Run: headless pygame with SDL's dummy video driver; simulated clock (each Clock.tick advances the game by its frame time, no real sleeping); random seed 0; keys injected as events and as key.get_pressed() state; mouse plan: one left click at the window centre at the start of phase 2, then a move to the lower-right quarter at the start of phase 3; restart key R tapped at the start of phases 3 and 4.
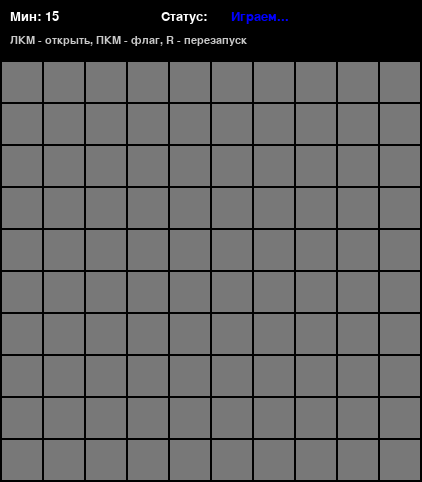
Frame 1 of 4 · flips 1–60 · no input
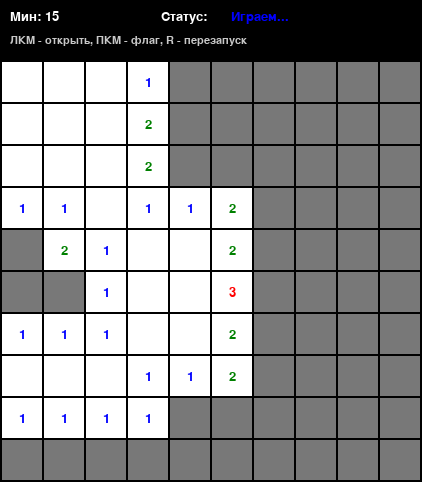
Frame 2 of 4 · flips 61–180 · clicked the window centre · tapped SPACE, RETURN · held RIGHT (→), D
Frame 3 of 4 · flips 181–300 · moved the mouse to the lower-right quarter · tapped R · held DOWN (↓), S · screen same as frame 1, image omitted
Frame 4 of 4 · flips 301–420 · tapped R · held LEFT (←), A, UP (↑), W · screen unchanged from frame 3, image omitted

The pygame program that drew these frames:

import pygame
import random
import sys

# Инициализация Pygame
pygame.init()

# Константы
CELL_SIZE = 40
MARGIN = 2
HEADER_HEIGHT = 60
FONT_SIZE = 20
MIN_FONT_SIZE = 16

# Цвета
BLACK = (0, 0, 0)
WHITE = (255, 255, 255)
GRAY = (200, 200, 200)
DARK_GRAY = (120, 120, 120)
RED = (255, 0, 0)
BLUE = (0, 0, 255)
GREEN = (0, 128, 0)
DARK_RED = (128, 0, 0)
PURPLE = (128, 0, 128)
MAROON = (128, 0, 0)
TURQUOISE = (64, 224, 208)
DARK_GREEN = (0, 100, 0)
DARK_BLUE = (0, 0, 128)

COLORS = {
    '1': BLUE,
    '2': GREEN,
    '3': RED,
    '4': DARK_BLUE,
    '5': MAROON,
    '6': TURQUOISE,
    '7': BLACK,
    '8': DARK_GRAY
}

class Minesweeper:
    def __init__(self, width=10, height=10, mines=15):
        self.width = width
        self.height = height
        self.mines = mines
        self.board = [[' ' for _ in range(width)] for _ in range(height)]
        self.revealed = [[False for _ in range(width)] for _ in range(height)]
        self.flagged = [[False for _ in range(width)] for _ in range(height)]
        self.game_over = False
        self.win = False
        self.first_move = True
        self.mines_flagged = 0
        
        # Расчет размеров окна
        self.screen_width = width * (CELL_SIZE + MARGIN) + MARGIN
        self.screen_height = height * (CELL_SIZE + MARGIN) + MARGIN + HEADER_HEIGHT
        
        # Создание окна
        self.screen = pygame.display.set_mode((self.screen_width, self.screen_height))
        pygame.display.set_caption("Сапер - убиваем время на паре")
        
        # Шрифты
        self.font = pygame.font.Font(None, FONT_SIZE)
        self.min_font = pygame.font.Font(None, MIN_FONT_SIZE)
        
    def place_mines(self, first_x, first_y):
        safe_cells = []
        for dx in [-1, 0, 1]:
            for dy in [-1, 0, 1]:
                nx, ny = first_x + dx, first_y + dy
                if 0 <= nx < self.width and 0 <= ny < self.height:
                    safe_cells.append((nx, ny))
        
        mines_placed = 0
        while mines_placed < self.mines:
            x = random.randint(0, self.width - 1)
            y = random.randint(0, self.height - 1)
            if (x, y) not in safe_cells and self.board[y][x] != 'X':
                self.board[y][x] = 'X'
                mines_placed += 1
        
        for y in range(self.height):
            for x in range(self.width):
                if self.board[y][x] != 'X':
                    count = self.count_adjacent_mines(x, y)
                    if count > 0:
                        self.board[y][x] = str(count)
    
    def count_adjacent_mines(self, x, y):
        count = 0
        for dx in [-1, 0, 1]:
            for dy in [-1, 0, 1]:
                if dx == 0 and dy == 0:
                    continue
                nx, ny = x + dx, y + dy
                if 0 <= nx < self.width and 0 <= ny < self.height:
                    if self.board[ny][nx] == 'X':
                        count += 1
        return count
    
    def reveal(self, x, y):
        if not (0 <= x < self.width and 0 <= y < self.height):
            return
        
        if self.flagged[y][x] or self.revealed[y][x] or self.game_over or self.win:
            return
            
        if self.first_move:
            self.place_mines(x, y)
            self.first_move = False
            
        if self.board[y][x] == 'X':
            self.game_over = True
            return
            
        self.revealed[y][x] = True
        
        if self.board[y][x] == ' ':
            for dx in [-1, 0, 1]:
                for dy in [-1, 0, 1]:
                    nx, ny = x + dx, y + dy
                    if (0 <= nx < self.width and 0 <= ny < self.height and 
                        not self.revealed[ny][nx] and not self.flagged[ny][nx]):
                        self.reveal(nx, ny)
        
        self.check_win()
    
    def toggle_flag(self, x, y):
        if not (0 <= x < self.width and 0 <= y < self.height) or self.revealed[y][x] or self.game_over or self.win:
            return
        
        self.flagged[y][x] = not self.flagged[y][x]
        if self.flagged[y][x]:
            self.mines_flagged += 1
        else:
            self.mines_flagged -= 1
    
    def check_win(self):
        for y in range(self.height):
            for x in range(self.width):
                if self.board[y][x] != 'X' and not self.revealed[y][x]:
                    return False
        self.win = True
        return True
    
    def draw(self):
        self.screen.fill(BLACK)
        
        # Рисуем заголовок с информацией
        mines_text = self.font.render(f"Мин: {self.mines - self.mines_flagged}", True, WHITE)
        status_text = self.font.render("Статус: ", True, WHITE)
        
        if self.game_over:
            status = self.font.render("ПОРАЖЕНИЕ!", True, RED)
        elif self.win:
            status = self.font.render("ПОБЕДА!", True, GREEN)
        else:
            status = self.font.render("Играем...", True, BLUE)
        
        self.screen.blit(mines_text, (10, 10))
        self.screen.blit(status_text, (self.screen_width // 2 - 50, 10))
        self.screen.blit(status, (self.screen_width // 2 + 20, 10))
        
        # Инструкция
        instruction = self.min_font.render("ЛКМ - открыть, ПКМ - флаг, R - перезапуск", True, GRAY)
        self.screen.blit(instruction, (10, HEADER_HEIGHT - 25))
        
        # Рисуем поле
        for row in range(self.height):
            for column in range(self.width):
                x = column * (CELL_SIZE + MARGIN) + MARGIN
                y = row * (CELL_SIZE + MARGIN) + MARGIN + HEADER_HEIGHT
                
                if self.revealed[row][column]:
                    # Открытая клетка
                    pygame.draw.rect(self.screen, WHITE, [x, y, CELL_SIZE, CELL_SIZE])
                    
                    if self.board[row][column] != ' ':
                        if self.board[row][column] == 'X':
                            # Мина
                            pygame.draw.circle(self.screen, RED, 
                                            [x + CELL_SIZE // 2, y + CELL_SIZE // 2], 
                                            CELL_SIZE // 3)
                        else:
                            # Число
                            number = self.board[row][column]
                            text = self.font.render(number, True, COLORS.get(number, BLACK))
                            text_rect = text.get_rect(center=(x + CELL_SIZE // 2, y + CELL_SIZE // 2))
                            self.screen.blit(text, text_rect)
                
                else:
                    # Закрытая клетка
                    pygame.draw.rect(self.screen, DARK_GRAY, [x, y, CELL_SIZE, CELL_SIZE])
                    
                    if self.flagged[row][column]:
                        # Флаг
                        pygame.draw.polygon(self.screen, RED, [
                            (x + 10, y + 10),
                            (x + 30, y + 20),
                            (x + 10, y + 30)
                        ])
                        # Древко флага
                        pygame.draw.rect(self.screen, BLACK, [x + 8, y + 10, 4, 25])
        
        # Если игра окончена, показываем все мины
        if self.game_over:
            for row in range(self.height):
                for column in range(self.width):
                    if self.board[row][column] == 'X' and not self.flagged[row][column]:
                        x = column * (CELL_SIZE + MARGIN) + MARGIN
                        y = row * (CELL_SIZE + MARGIN) + MARGIN + HEADER_HEIGHT
                        pygame.draw.circle(self.screen, RED, 
                                        [x + CELL_SIZE // 2, y + CELL_SIZE // 2], 
                                        CELL_SIZE // 3)
    
    def get_cell_from_pos(self, pos):
        x, y = pos
        if y < HEADER_HEIGHT:
            return None, None
        
        column = (x - MARGIN) // (CELL_SIZE + MARGIN)
        row = (y - HEADER_HEIGHT - MARGIN) // (CELL_SIZE + MARGIN)
        
        if 0 <= row < self.height and 0 <= column < self.width:
            return column, row
        return None, None
    
    def restart(self):
        self.__init__(self.width, self.height, self.mines)

def main():
    game = Minesweeper(10, 10, 15)
    clock = pygame.time.Clock()
    
    while True:
        for event in pygame.event.get():
            if event.type == pygame.QUIT:
                pygame.quit()
                sys.exit()
            
            elif event.type == pygame.MOUSEBUTTONDOWN:
                x, y = event.pos
                col, row = game.get_cell_from_pos((x, y))
                
                if col is not None and row is not None:
                    if event.button == 1:  # ЛКМ
                        game.reveal(col, row)
                    elif event.button == 3:  # ПКМ
                        game.toggle_flag(col, row)
            
            elif event.type == pygame.KEYDOWN:
                if event.key == pygame.K_r:  # Перезапуск
                    game.restart()
                elif event.key == pygame.K_ESCAPE:  # Выход
                    pygame.quit()
                    sys.exit()
        
        game.draw()
        pygame.display.flip()
        clock.tick(60)

if __name__ == "__main__":
    main()
